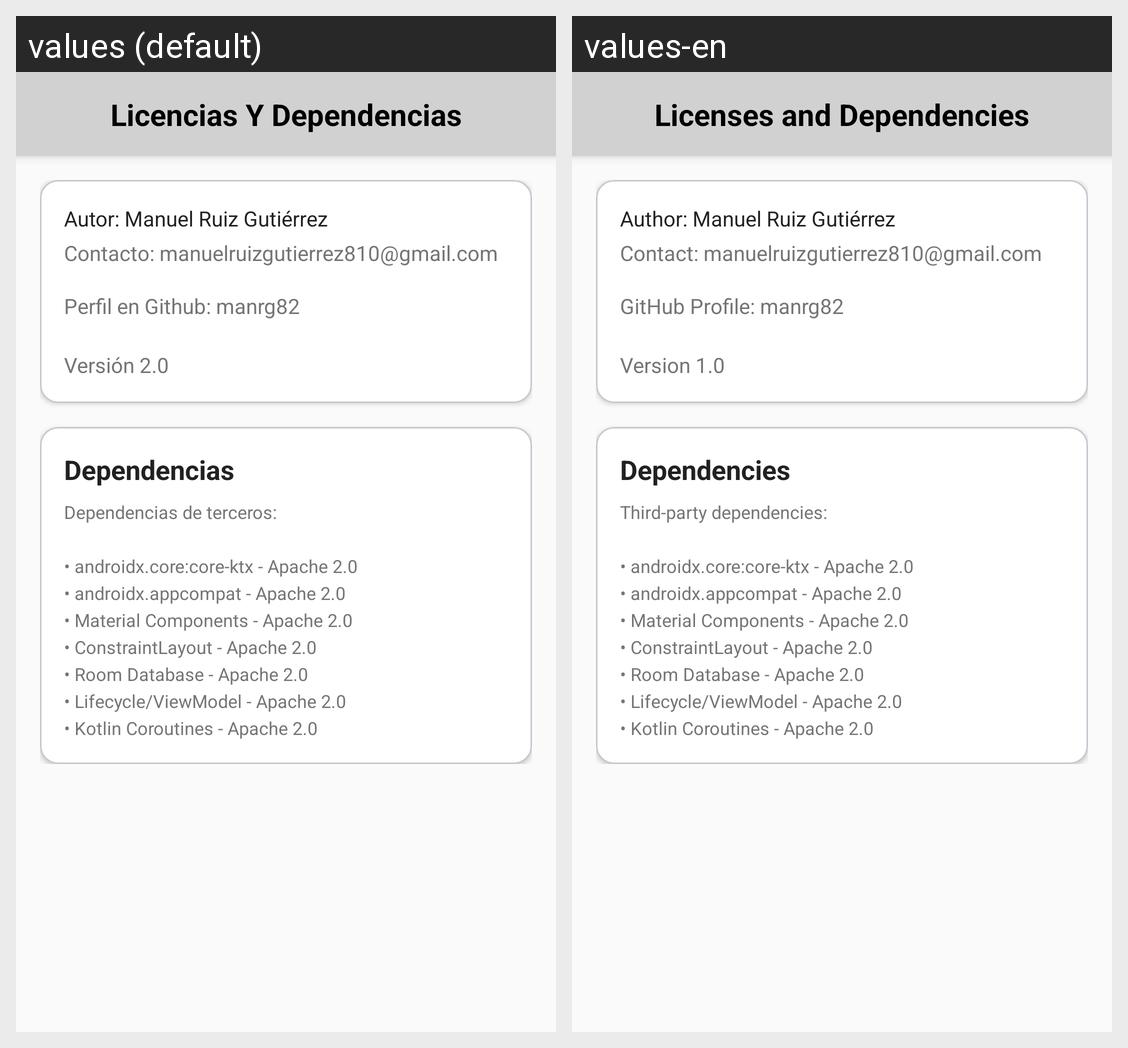

Locale-by-locale string values for the Android screen shown in this grid:
Android screen res/layout/activity_licencias.xml rendered under 2 locales, left to right: values (default), values-en. Device: Nexus 5 (rendered at 1080×1920; each locale shown at half size, 540×960, under a caption strip naming it); theme Theme.RecetaLog.
Strings drawn on this screen, with the default value and each locale's value (text and hints the layout hard-codes, and strings that could not be matched under every locale, appear in the picture but are not listed):

acercadetitulo
  values: Licencias Y Dependencias
  values-en: Licenses and Dependencies

autor
  values: Autor: Manuel Ruiz Gutiérrez
  values-en: Author: Manuel Ruiz Gutiérrez

contacto
  values: Contacto: manuelruizgutierrez810@gmail.com
      
  values-en: Contact: manuelruizgutierrez810@gmail.com
      

github
  values: Perfil en Github: manrg82
      
  values-en: GitHub Profile: manrg82
      

version
  values: Versión 2.0
  values-en: Version 1.0

dependencias_titulo
  values: Dependencias
  values-en: Dependencies

acercadecontent
  values: Dependencias de terceros:
      
      • androidx.core:core-ktx - Apache 2.0
      • androidx.appcompat - Apache 2.0
      • Material Components - Apache 2.0
      • ConstraintLayout - Apache 2.0
      • Room Database - Apache 2.0
      • Lifecycle/ViewModel - Apache 2.0
      • Kotlin Coroutines - Apache 2.0
  values-en: Third-party dependencies:
      
      • androidx.core:core-ktx - Apache 2.0
      • androidx.appcompat - Apache 2.0
      • Material Components - Apache 2.0
      • ConstraintLayout - Apache 2.0
      • Room Database - Apache 2.0
      • Lifecycle/ViewModel - Apache 2.0
      • Kotlin Coroutines - Apache 2.0
